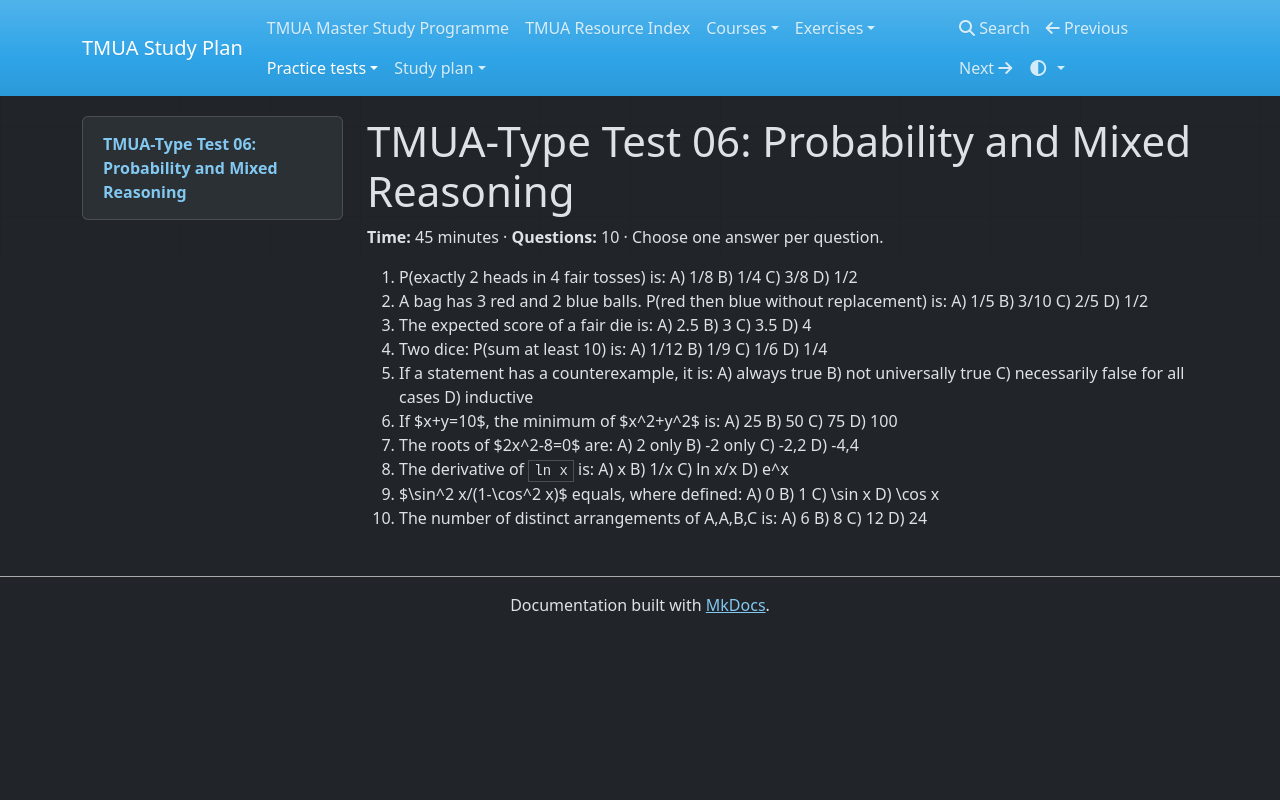

repository: equalisysdev/TMUA-Study-Plan · page: practice-tests/tests/test-06-probability-mixed/index.html · generator: mkdocs

# TMUA-Type Test 06: Probability and Mixed Reasoning

**Time:** 45 minutes · **Questions:** 10 · Choose one answer per question.

1. P(exactly 2 heads in 4 fair tosses) is: A) 1/8 B) 1/4 C) 3/8 D) 1/2
2. A bag has 3 red and 2 blue balls. P(red then blue without replacement) is: A) 1/5 B) 3/10 C) 2/5 D) 1/2
3. The expected score of a fair die is: A) 2.5 B) 3 C) 3.5 D) 4
4. Two dice: P(sum at least 10) is: A) 1/12 B) 1/9 C) 1/6 D) 1/4
5. If a statement has a counterexample, it is: A) always true B) not universally true C) necessarily false for all cases D) inductive
6. If $x+y=10$, the minimum of $x^2+y^2$ is: A) 25 B) 50 C) 75 D) 100
7. The roots of $2x^2-8=0$ are: A) 2 only B) -2 only C) -2,2 D) -4,4
8. The derivative of `ln x` is: A) x B) 1/x C) ln x/x D) e^x
9. $\\sin^2 x/(1-\\cos^2 x)$ equals, where defined: A) 0 B) 1 C) \\sin x D) \\cos x
10. The number of distinct arrangements of A,A,B,C is: A) 6 B) 8 C) 12 D) 24
